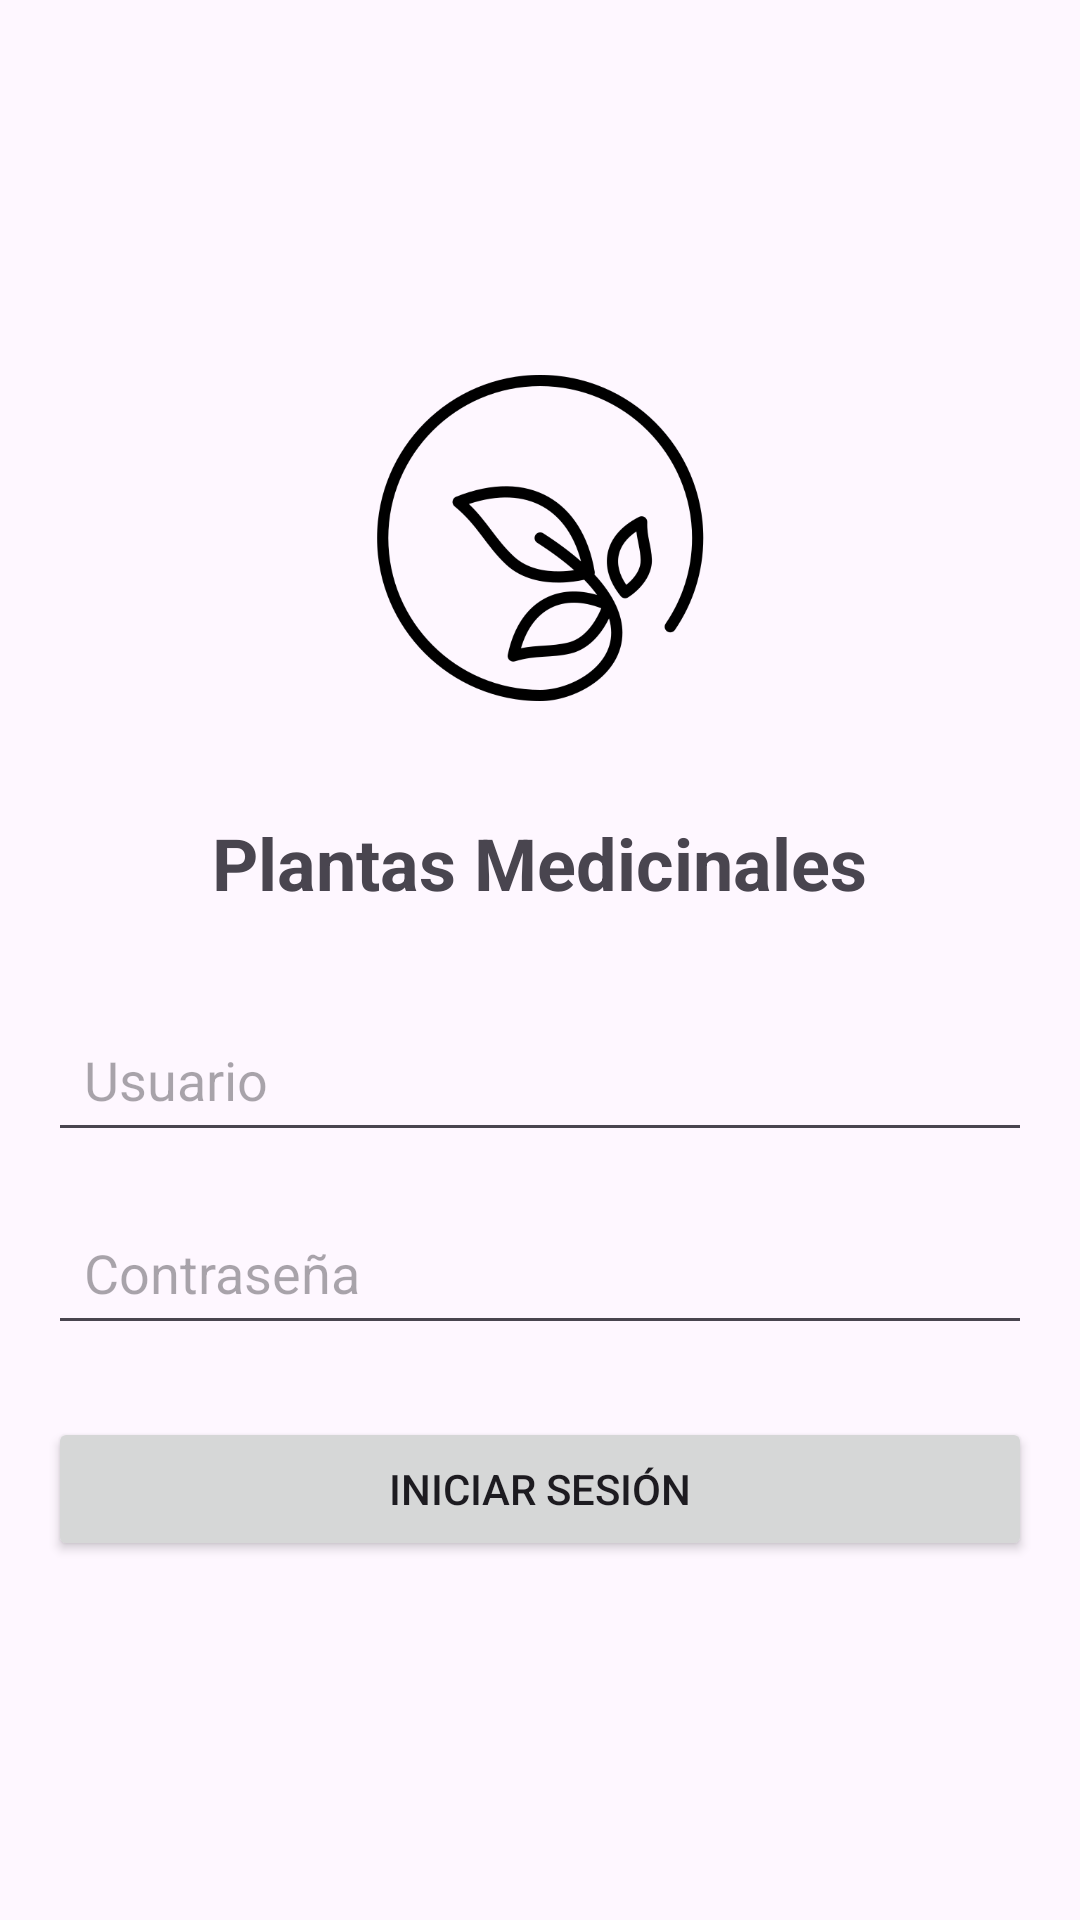

Android layout source for this screen:
<!-- AndroidManifest.xml: application theme Theme.PlantasMedicinales -->
<!-- res/layout/activity_login.xml -->
<?xml version="1.0" encoding="utf-8"?>
<LinearLayout xmlns:android="http://schemas.android.com/apk/res/android"
    android:layout_width="match_parent"
    android:layout_height="match_parent"
    android:orientation="vertical"
    android:padding="16dp"
    android:gravity="center">

    <ImageView
        android:layout_width="120dp"
        android:layout_height="120dp"
        android:src="@mipmap/ic_launcher"
        android:layout_marginBottom="32dp"/>

    <TextView
        android:layout_width="wrap_content"
        android:layout_height="wrap_content"
        android:text="Plantas Medicinales"
        android:textSize="24sp"
        android:textStyle="bold"
        android:layout_marginBottom="32dp"/>

    <EditText
        android:id="@+id/etUsername"
        android:layout_width="match_parent"
        android:layout_height="wrap_content"
        android:hint="Usuario"
        android:inputType="text"
        android:padding="12dp"
        android:layout_marginBottom="16dp"/>

    <EditText
        android:id="@+id/etPassword"
        android:layout_width="match_parent"
        android:layout_height="wrap_content"
        android:hint="Contraseña"
        android:inputType="textPassword"
        android:padding="12dp"
        android:layout_marginBottom="24dp"/>

    <Button
        android:id="@+id/btnLogin"
        android:layout_width="match_parent"
        android:layout_height="wrap_content"
        android:text="Iniciar Sesión"
        android:padding="12dp"/>

</LinearLayout>
<!-- resources referenced by this layout -->
<resources>
  <!-- mipmap ic_launcher: png bitmap (mipmap-xxhdpi, 20695 bytes) -->
  <style name="Theme.PlantasMedicinales" parent="Base.Theme.PlantasMedicinales" />
  <style name="Base.Theme.PlantasMedicinales" parent="Theme.Material3.DayNight.NoActionBar">
          
          
      </style>
</resources>
